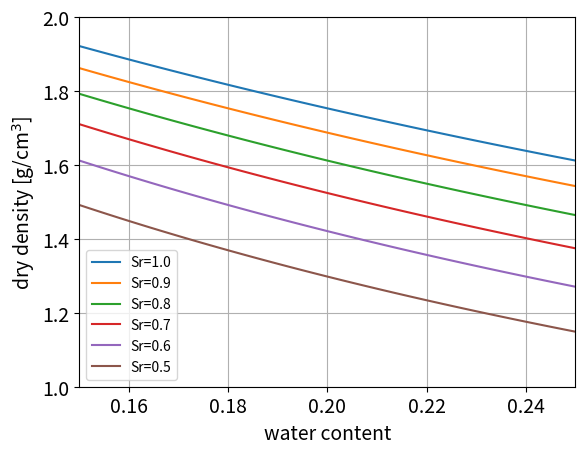

The script that saved this image:
import numpy as np
import matplotlib.pyplot as plt


def Rho_Dry(Sr,w,rho_s=2.7):
    rho_w=1.0;
    rho_d=Sr/rho_s+w/rho_w
    rho_d=Sr/rho_d
    return(rho_d)

if __name__=="__main__":

    fig=plt.figure()
    ax=fig.add_subplot(111)
    ax.grid(True)

    w=np.linspace(0.15,0.25)
    Sr=np.linspace(1.0,0.5,6)
    for sr in Sr:
        rho_d=Rho_Dry(sr,w)
        ax.plot(w,rho_d,label="Sr="+str(sr))

    ax.set_xlim([w[0],w[-1]])
    ax.set_ylim([1.0,2.0])

    fsz=14
    ax.tick_params(labelsize=fsz)
    ax.set_xlabel("water content",fontsize=fsz)
    ax.set_ylabel("dry density [g/cm$^3$]",fontsize=fsz)
    ax.legend()
    plt.show()


